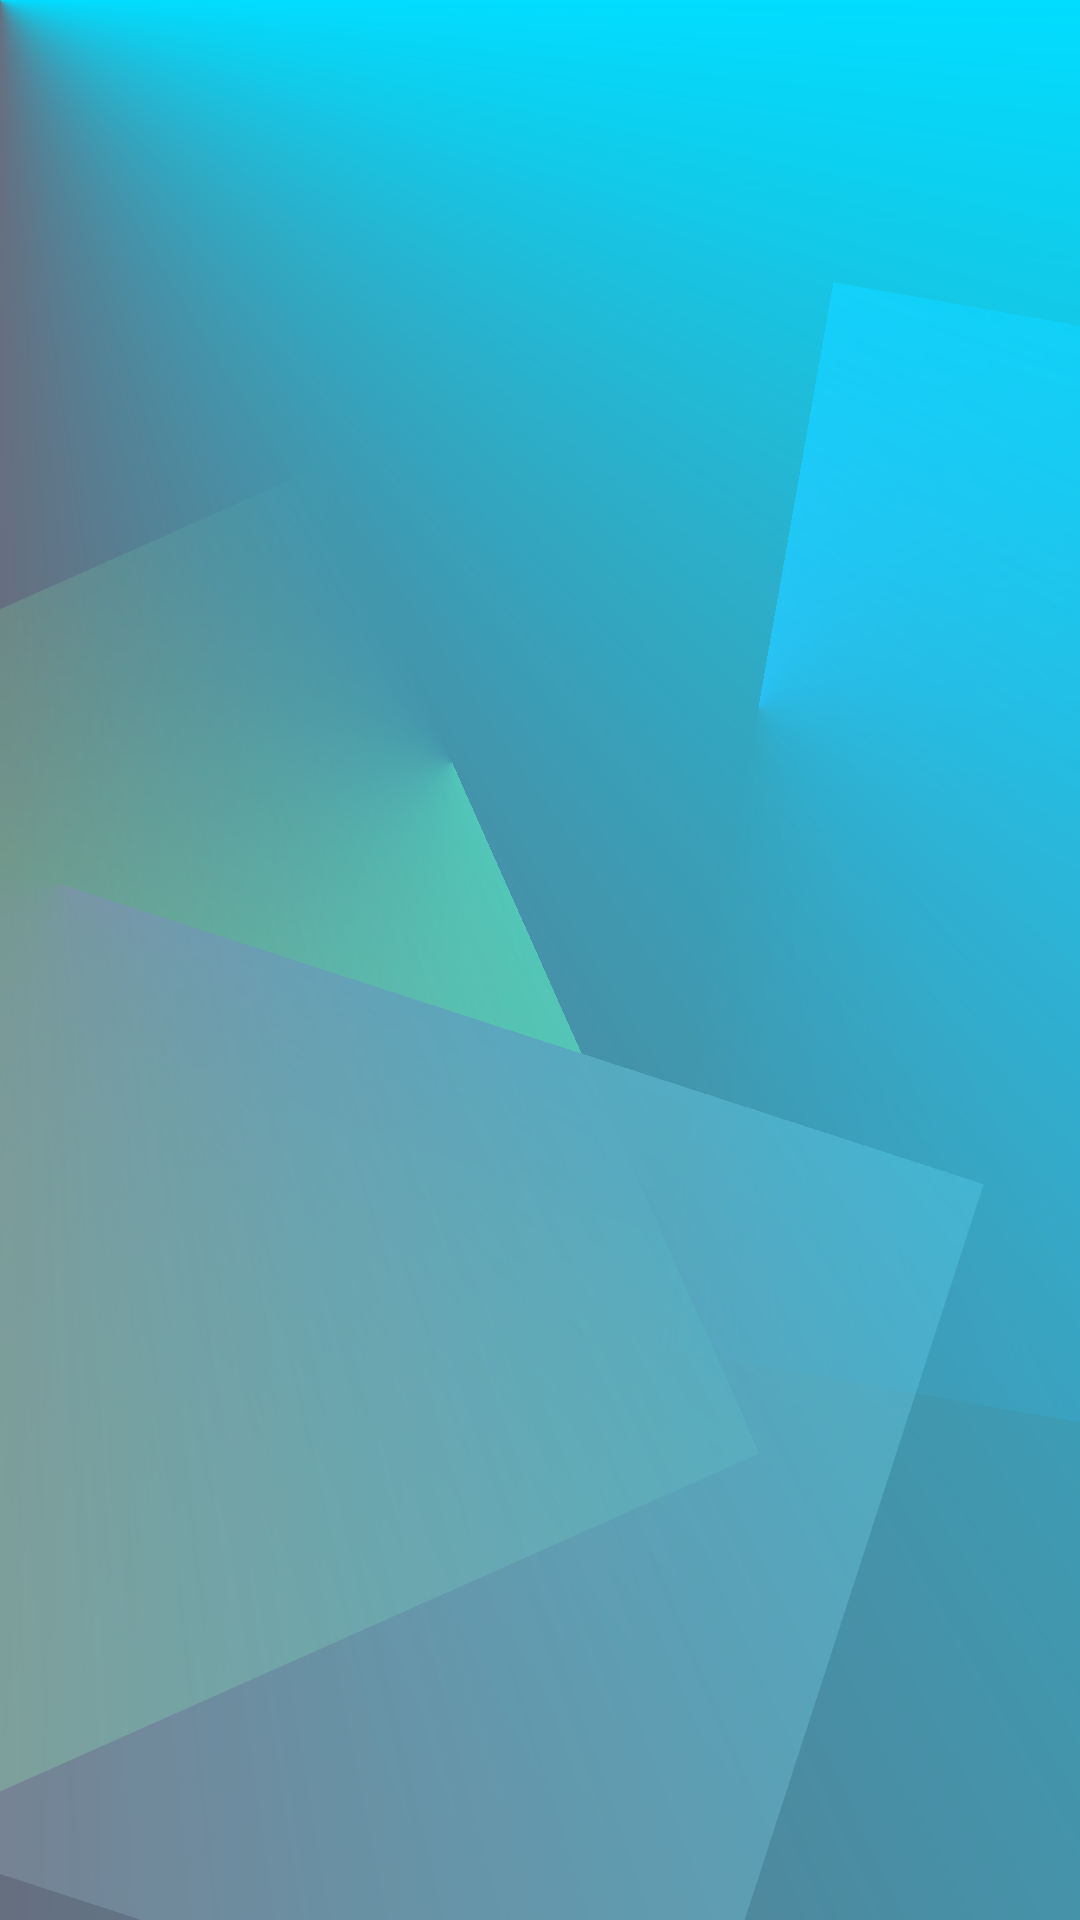

The Android layout XML behind this screen, and the referenced resources:
<!-- AndroidManifest.xml: application theme Theme.ItunesSearchApp -->
<!-- res/layout/fragment_gallery.xml -->
<?xml version="1.0" encoding="utf-8"?>
<androidx.constraintlayout.widget.ConstraintLayout xmlns:android="http://schemas.android.com/apk/res/android"
    xmlns:app="http://schemas.android.com/apk/res-auto"
    xmlns:tools="http://schemas.android.com/tools"
    android:layout_width="match_parent"
    android:layout_height="match_parent"
    android:background="@drawable/gradient"
    tools:context=".ui.gallery.GalleryFragment">

    <androidx.recyclerview.widget.RecyclerView
        android:id="@+id/recycleViewSearch"
        android:layout_width="match_parent"
        android:layout_height="match_parent"
        android:layout_margin="20dp"
        app:layout_constraintStart_toStartOf="parent"
        app:layout_constraintTop_toTopOf="parent" />

</androidx.constraintlayout.widget.ConstraintLayout>
<!-- resources referenced by this layout -->
<resources>
  <!-- drawable gradient: vector/xml drawable (drawable, 3230 chars, omitted) -->
  <style name="Theme.ItunesSearchApp" parent="Theme.MaterialComponents.DayNight.DarkActionBar">
          
          <item name="colorPrimary">@android:color/holo_blue_dark</item>
          <item name="colorPrimaryVariant">@android:color/background_dark</item>
          <item name="colorOnPrimary">@android:color/holo_blue_dark</item>
          
          <item name="colorSecondary">@color/teal_200</item>
          <item name="colorSecondaryVariant">@color/teal_700</item>
          <item name="colorOnSecondary">@color/black</item>
          
          <item name="android:statusBarColor" tools:targetApi="l">?attr/colorPrimaryVariant</item>
          
      </style>
  <!-- not gathered from this repository: default colours our renderer supplied (Android Studio template values) -->
  <color name="teal_200">#FF03DAC5</color>
  <color name="teal_700">#FF018786</color>
  <color name="black">#FF000000</color>
</resources>
